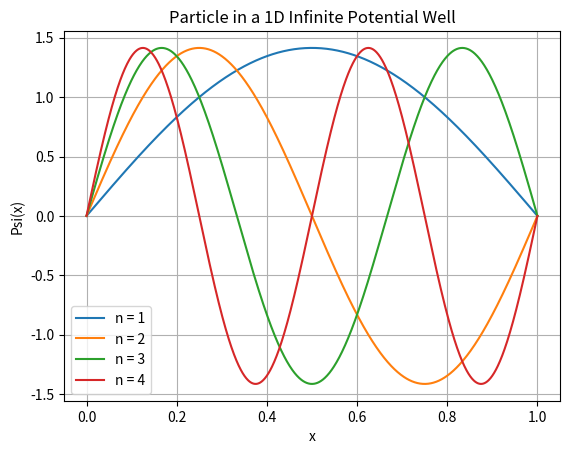
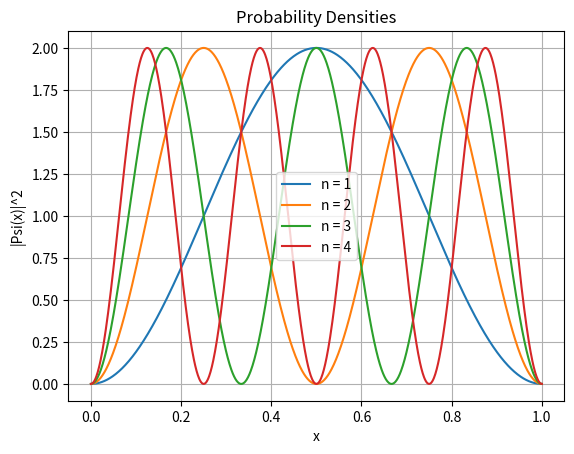

Write Python code to recreate these figures, in order.
import numpy as np
import matplotlib.pyplot as plt

# Physical constants (natural units)
L = 1.0
hbar = 1.0
m = 1.0

# Spatial grid
x = np.linspace(0, L, 1000)

def psi_n(n, x, L):
    return np.sqrt(2 / L) * np.sin(n * np.pi * x / L)

def energy_n(n, L):
    return (n**2 * np.pi**2 * hbar**2) / (2 * m * L**2)

# ---- Plot eigenfunctions ----
plt.figure()
for n in range(1, 5):
    plt.plot(x, psi_n(n, x, L), label=f"n = {n}")

plt.xlabel("x")
plt.ylabel("Psi(x)")
plt.title("Particle in a 1D Infinite Potential Well")
plt.legend()
plt.grid(True)
plt.show()

# ---- Plot probability densities ----
plt.figure()
for n in range(1, 5):
    psi = psi_n(n, x, L)
    plt.plot(x, psi**2, label=f"n = {n}")

plt.xlabel("x")
plt.ylabel("|Psi(x)|^2")
plt.title("Probability Densities")
plt.legend()
plt.grid(True)
plt.show()

# ---- Energy spectrum ----
print("Energy Eigenvalues:")
for n in range(1, 6):
    print(f"n = {n}, E_n = {energy_n(n, L):.4f}")
